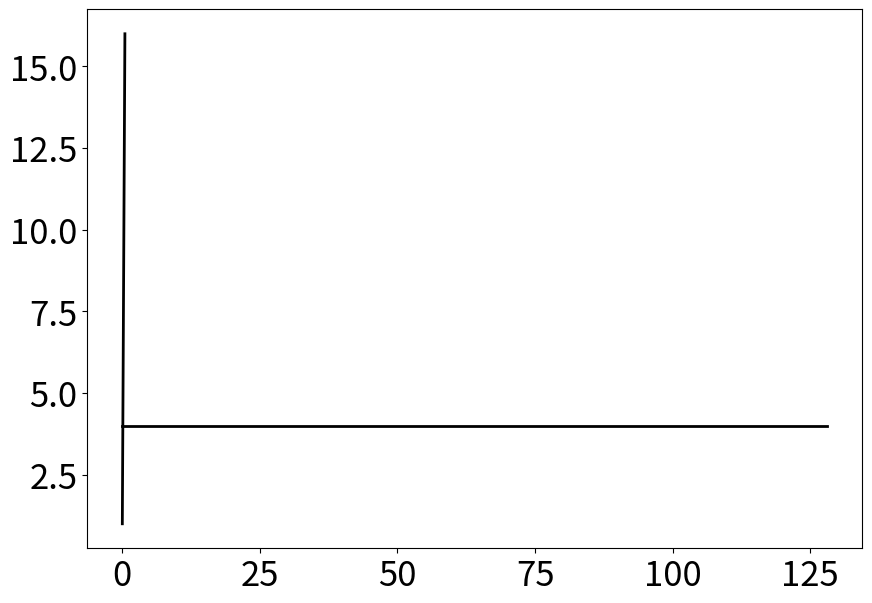

Python code for this plot: (Note: this script raises an exception after producing the figure.)
import matplotlib.pyplot as plt
import numpy as np
import matplotlib.ticker as ticker

plt.rcParams.update({
    "font.size": 25,          # base font size
    "axes.titlesize": 30,     # title
    "axes.labelsize": 30,     # x and y labels
    "legend.fontsize": 20,
    "xtick.labelsize": 25,
    "ytick.labelsize": 25
})

# Data range
x_range = np.logspace(-5, 7, num=100, base=2)
y_peak = np.full_like(x_range, 4)  
y_bandwidth = 32 * x_range         

plt.figure(figsize=(10, 7))

# Plot Roofline
plt.plot(x_range, y_peak, color='black', linewidth=2)
plt.plot(x_range[x_range <= 0.5], y_bandwidth[x_range <= 0.5], color='black', linewidth=2)

# --- RED POINTS (Perfectly Collinear at x=0.25) ---
'''y_values = [3.97, 3.53, 2.76, 2.72, 2.08, 1.76, 1.64, 1.53, 1.47]
# All points share the exact same X value
plt.scatter([0.25]*len(y_values), y_values, color='red', s=70, zorder=5, 
            label='DGEMV Points', edgecolors='white', alpha=0.8)
'''

x_0 = []
y_0 = []

with open("../data_files/poly1305_tag_cycles.txt") as f:
    for line in f:
        line = line.strip()
        a, b = map(float, line.split(", "))
        operations = a//16 * 193
        x_0.append(a)
        y_0.append(operations/b)

plt.scatter([5]*len(y_0), y_0, color='red', s=70, zorder=5, 
            label='Calculated Points', edgecolors='white', alpha=0.8)

x_1 = []
y_1 = []

with open("../data_files/inline_poly.txt") as f:
    for line in f:
        line = line.strip()
        a, b = map(float, line.split(", "))
        operations = a//16 * 193
        x_1.append(a)
        y_1.append(operations/b)

plt.scatter([5]*len(y_1), y_1, color='blue', s=70, zorder=5, 
            label='New Calculated Points', edgecolors='white', alpha=0.8)



plt.xscale('log', base=2)
plt.yscale('log', base=2)

# --- 1. THE ZOOM ---
plt.xlim(2**-4, 2**4) 
plt.ylim(2**0, 2**2)   

# --- 2. FORCE TICKS AT EVERY POWER OF 2 ---
powers_of_2_x = [2**i for i in range(-4, 2)]
powers_of_2_y = [2**i for i in range(-1, 4)]
plt.gca().xaxis.set_major_locator(ticker.FixedLocator(powers_of_2_x))
plt.gca().yaxis.set_major_locator(ticker.FixedLocator(powers_of_2_y))

# --- 3. CUSTOM FORMATTER ---
def format_func(value, tick_number):
    return f'$2^{{{int(round(np.log2(value)))}}}$'

plt.gca().xaxis.set_major_formatter(ticker.FuncFormatter(format_func))
plt.gca().yaxis.set_major_formatter(ticker.FuncFormatter(format_func))

# --- 4. THE GRID ---
plt.gca().yaxis.set_minor_locator(ticker.LogLocator(base=2, subs=np.arange(1.1, 2, 0.1)))
plt.gca().xaxis.set_minor_locator(ticker.LogLocator(base=2, subs=np.arange(1.1, 2, 0.2)))

plt.gca().yaxis.set_minor_formatter(ticker.NullFormatter())
plt.gca().xaxis.set_minor_formatter(ticker.NullFormatter())

plt.grid(True, which="major", ls="-", color='gray', alpha=0.5)
plt.grid(True, which="minor", ls=":", color='lightgray', alpha=0.5)

plt.xlabel('Operational intensity [flops/byte]')
plt.ylabel('Performance [flops/cycle]')
plt.legend()
plt.show()
